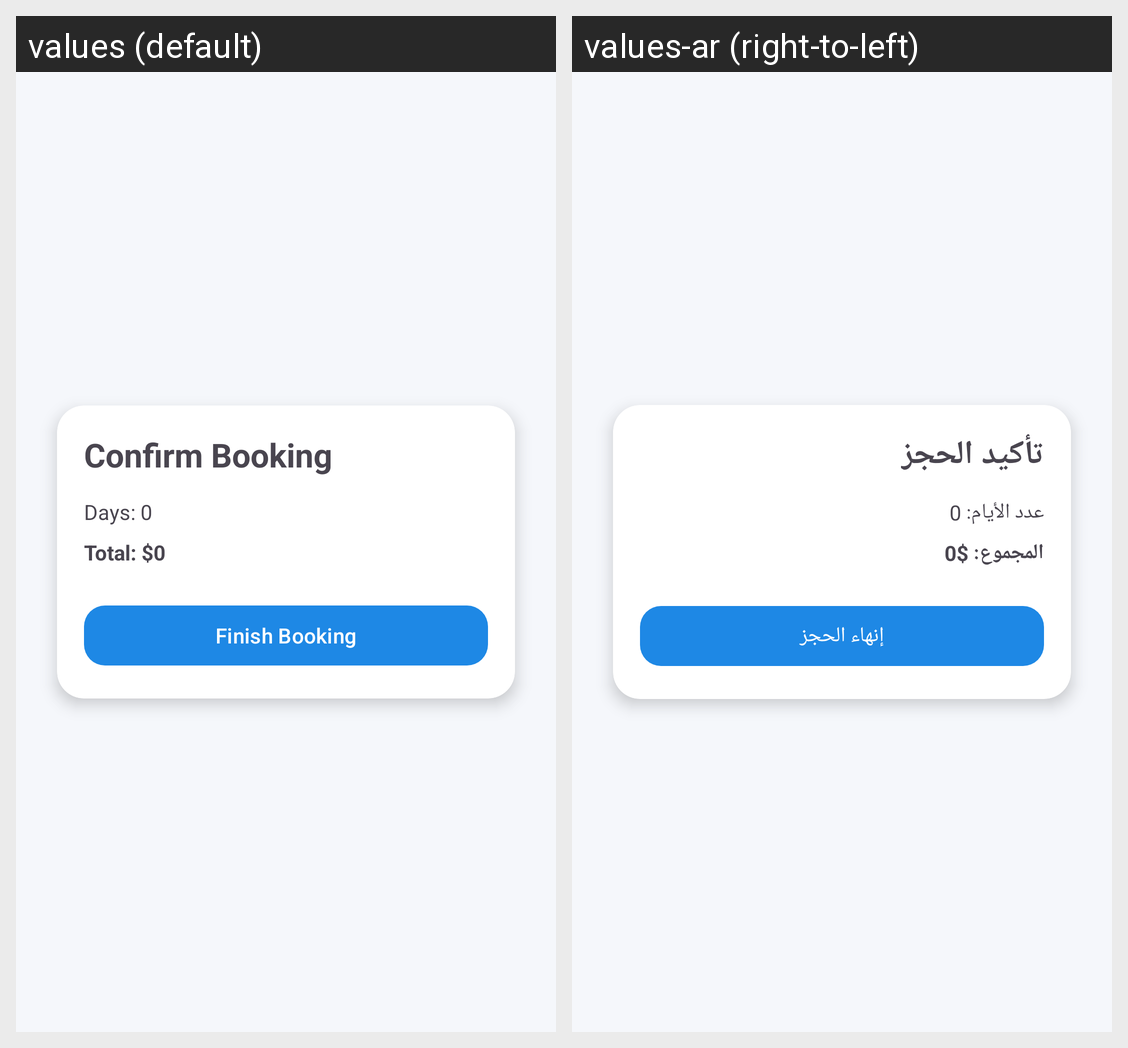

The same Android screen rendered under two of its app's locales, left to right. List the strings drawn on it with the default value and each locale's translation.
Android screen res/layout/activity_confirm_booking.xml rendered under 2 locales, left to right: values (default), values-ar (right-to-left). Device: Nexus 5 (rendered at 1080×1920; each locale shown at half size, 540×960, under a caption strip naming it); theme Theme.CarRentalApp.
Strings drawn on this screen, with the default value and each locale's value (text and hints the layout hard-codes, and strings that could not be matched under every locale, appear in the picture but are not listed):

confirm_booking
  values: Confirm Booking
  values-ar: تأكيد الحجز

days_format
  values: Days: 0
  values-ar: عدد الأيام: 0

total_format
  values: Total: $0
  values-ar: المجموع: $0

finish_booking
  values: Finish Booking
  values-ar: إنهاء الحجز
